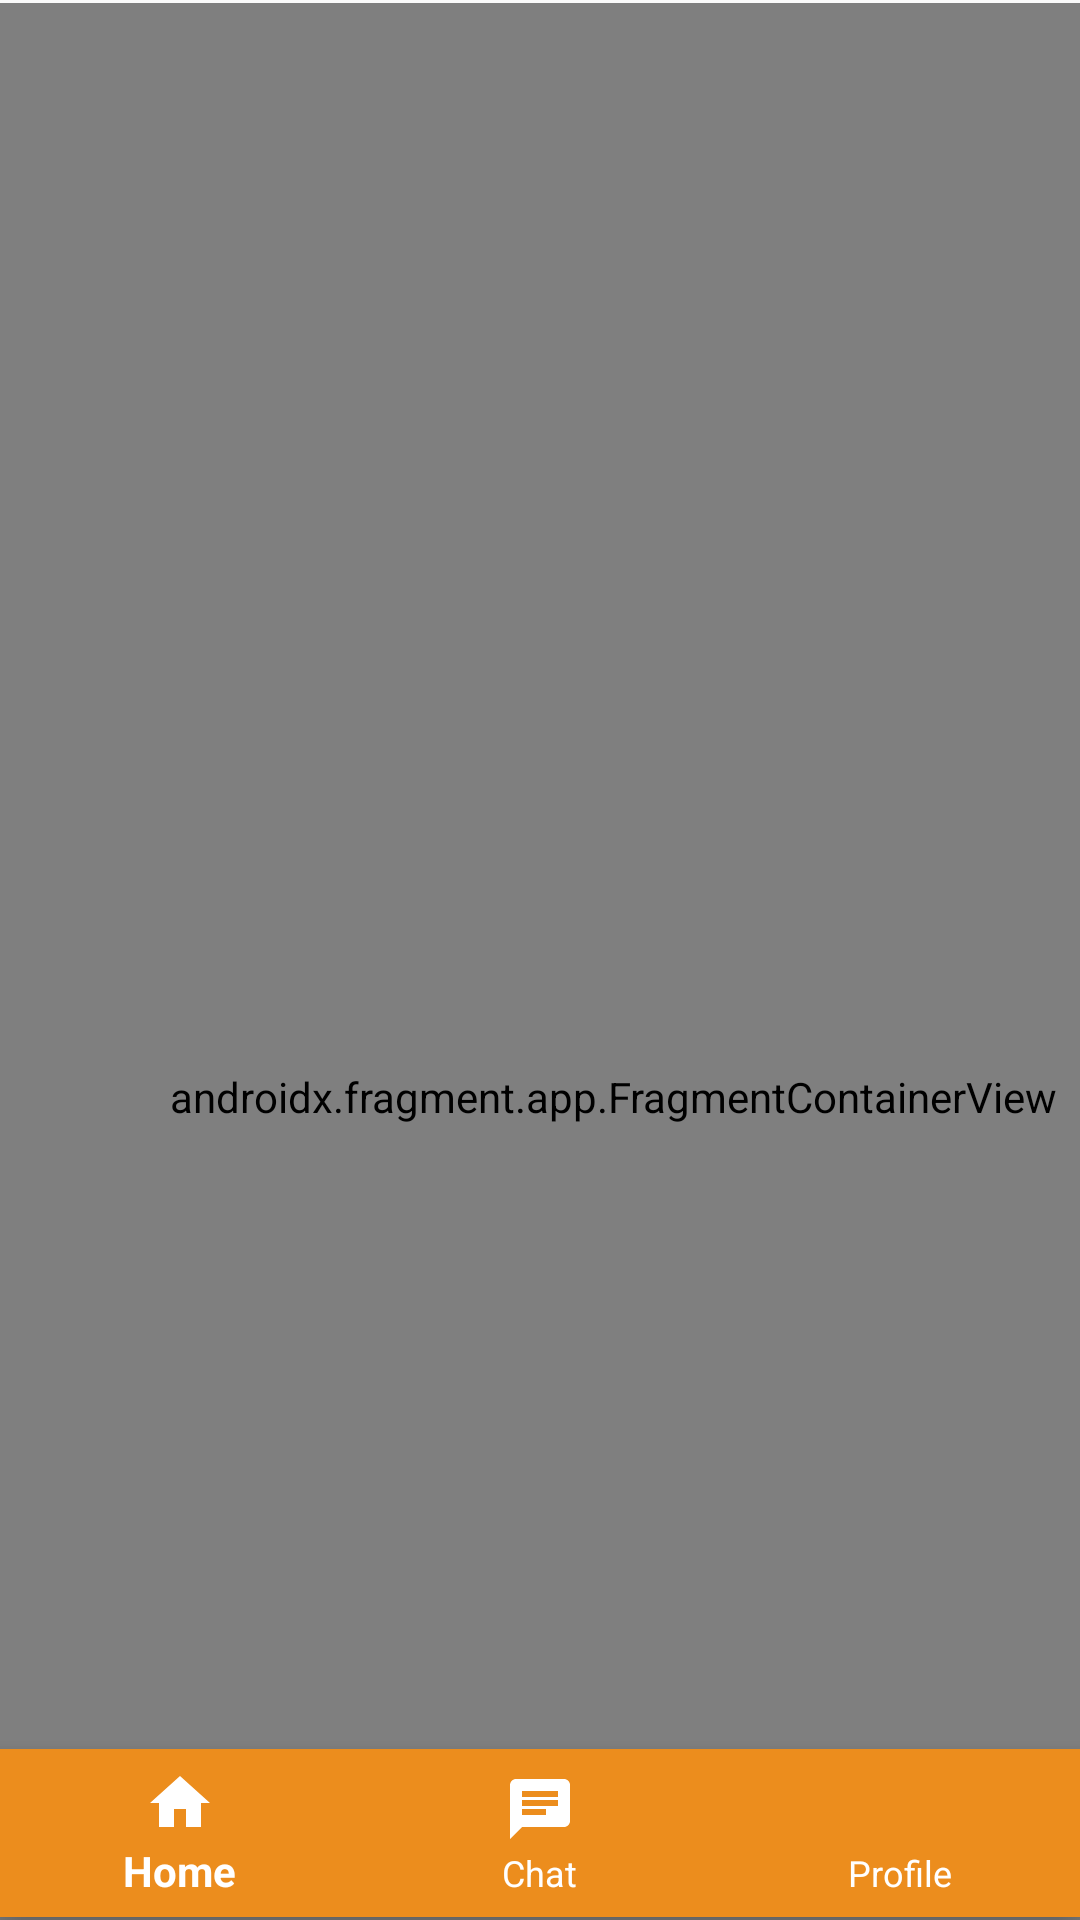

Reconstruct the res/layout file that produces this screen, plus the resources it refers to.
<!-- AndroidManifest.xml: application theme Theme.Gossip -->
<!-- res/layout/activity_main.xml -->
<?xml version="1.0" encoding="utf-8"?>
<androidx.constraintlayout.widget.ConstraintLayout xmlns:android="http://schemas.android.com/apk/res/android"
    xmlns:app="http://schemas.android.com/apk/res-auto"
    xmlns:tools="http://schemas.android.com/tools"
    android:layout_width="match_parent"
    android:layout_height="match_parent"
    tools:context=".MainActivity">

    <com.google.android.material.bottomnavigation.BottomNavigationView
        android:id="@+id/bottom_navigation"
        android:layout_width="match_parent"
        android:layout_height="wrap_content"
        android:layout_marginBottom="1dp"
        android:background="@color/primary_col"
        app:itemIconTint="@color/white"
        app:itemTextColor="@color/white"
        app:layout_constraintBottom_toBottomOf="parent"
        app:layout_constraintEnd_toEndOf="parent"
        app:layout_constraintHorizontal_bias="0.0"
        app:layout_constraintStart_toStartOf="parent"
        app:menu="@menu/gossip" />

    <androidx.fragment.app.FragmentContainerView
        android:id="@+id/fragmentContainerView"
        android:name="androidx.navigation.fragment.NavHostFragment"
        android:layout_width="409dp"
        android:layout_height="729dp"
        android:layout_marginTop="1dp"
        android:layout_marginBottom="1dp"
        app:defaultNavHost="true"
        app:layout_constraintBottom_toBottomOf="parent"
        app:layout_constraintEnd_toEndOf="parent"
        app:layout_constraintHorizontal_bias="0.0"
        app:layout_constraintStart_toStartOf="parent"
        app:layout_constraintTop_toTopOf="parent"
        app:layout_constraintVertical_bias="0.0"
        app:navGraph="@navigation/nav_bar" />
</androidx.constraintlayout.widget.ConstraintLayout>
<!-- resources referenced by this layout -->
<resources>
  <color name="primary_col">#FFEC8D1D</color>
  <color name="white">#FFFFFFFF</color>
  <style name="Theme.Gossip" parent="Theme.AppCompat.Light.NoActionBar">
          
          <item name="colorPrimary">@color/purple_500</item>
          <item name="colorPrimaryVariant">@color/purple_700</item>
          <item name="colorOnPrimary">@color/white</item>
          
          <item name="colorSecondary">@color/teal_200</item>
          <item name="colorSecondaryVariant">@color/teal_700</item>
          <item name="colorOnSecondary">@color/black</item>
          
          <item name="android:statusBarColor" tools:targetApi="l">?attr/colorPrimaryVariant</item>
          
          <item name="android:editTextColor">@android:color/white</item>
  
          <item name="android:textColorHint">@android:color/white</item>
  
      </style>
  <color name="purple_500">#FF6200EE</color>
  <color name="purple_700">#FF3700B3</color>
  <color name="teal_200">#FF03DAC5</color>
  <color name="teal_700">#FF018786</color>
  <color name="black">#FF000000</color>
</resources>
